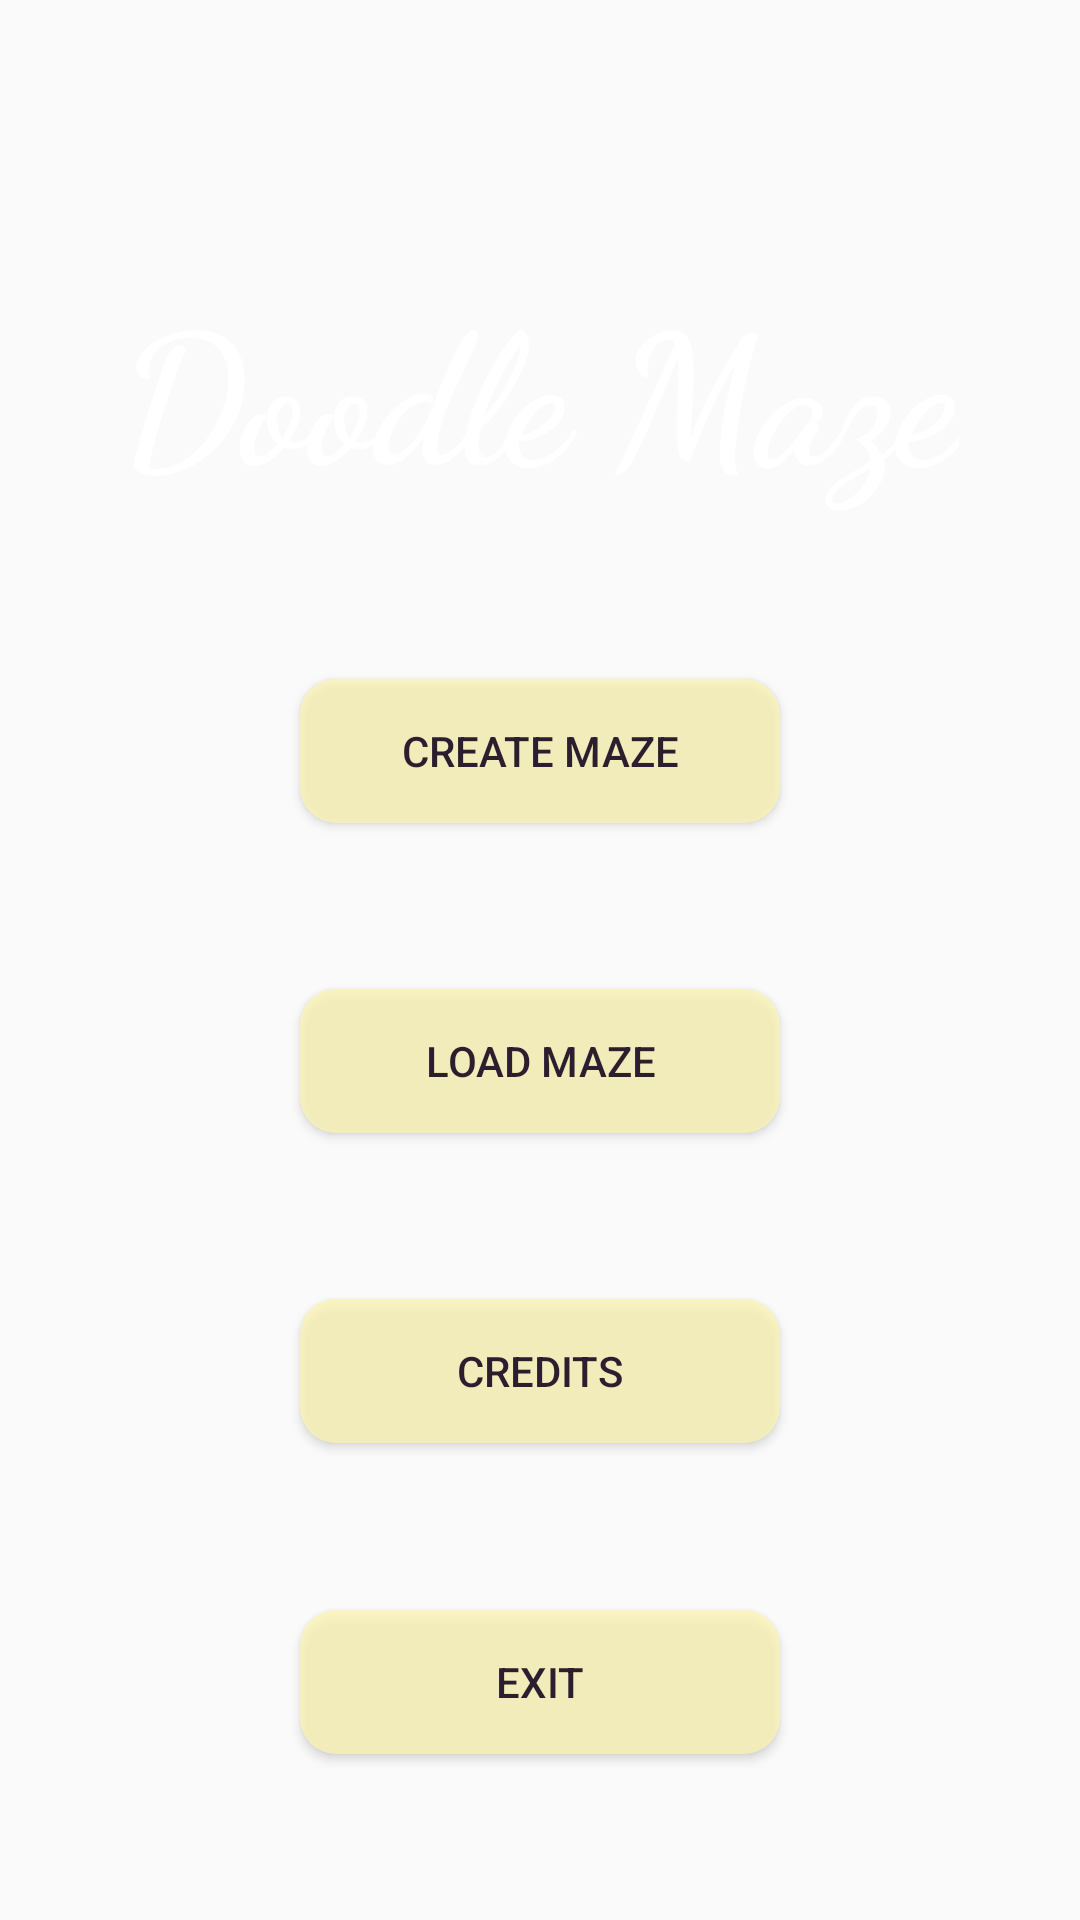

Produce the Android XML layout that renders to this screen, including the resource entries it uses.
<!-- AndroidManifest.xml: application theme AppTheme -->
<!-- res/layout/activity_main.xml -->
<?xml version="1.0" encoding="utf-8"?>


<androidx.constraintlayout.widget.ConstraintLayout xmlns:android="http://schemas.android.com/apk/res/android"
    xmlns:app="http://schemas.android.com/apk/res-auto"
    xmlns:tools="http://schemas.android.com/tools"
    android:layout_width="match_parent"
    android:layout_height="match_parent"
    android:animateLayoutChanges="true"
    android:background="@drawable/main_bg"
    tools:context=".MainActivity">

    <TextView
        android:id="@+id/name_holder"
        android:layout_width="wrap_content"
        android:layout_height="wrap_content"
        android:textAppearance="@style/TextAppearance.AppCompat.Medium"
        android:textColor="#FFFFFF"
        app:layout_constraintBottom_toTopOf="@+id/textView4"
        app:layout_constraintEnd_toEndOf="parent"
        app:layout_constraintStart_toStartOf="parent"
        app:layout_constraintTop_toTopOf="parent" />

    <TextView
        android:id="@+id/textView4"
        android:layout_width="wrap_content"
        android:layout_height="wrap_content"
        android:layout_marginTop="32dp"
        android:fontFamily="cursive"
        android:text="@string/doodle_maze"
        android:textAlignment="textStart"
        android:textColor="#FFFFFF"
        android:textSize="60sp"
        android:textStyle="bold"
        app:layout_constraintBottom_toTopOf="@+id/sign_in"
        app:layout_constraintHorizontal_bias="0.5"
        app:layout_constraintLeft_toLeftOf="parent"
        app:layout_constraintRight_toRightOf="parent"
        app:layout_constraintTop_toTopOf="parent" />

    <Button
        android:id="@+id/sign_in"
        android:layout_width="160dp"
        android:layout_height="wrap_content"
        android:background="@drawable/button_round_corner"
        android:onClick="openCreateMazeScreen"
        android:text="@string/create_maze"
        android:textColor="#2D1E2F"
        app:layout_constraintBottom_toTopOf="@+id/load_maze"
        app:layout_constraintEnd_toEndOf="parent"
        app:layout_constraintHorizontal_bias="0.5"
        app:layout_constraintStart_toStartOf="parent"
        app:layout_constraintTop_toBottomOf="@+id/textView4" />

    <Button
        android:id="@+id/load_maze"
        android:layout_width="160dp"
        android:layout_height="wrap_content"
        android:background="@drawable/button_round_corner"
        android:onClick="openLoadMazeScreen"
        android:text="@string/load_maze"
        android:textColor="#2D1E2F"
        app:layout_constraintBottom_toTopOf="@+id/credits"
        app:layout_constraintEnd_toEndOf="parent"
        app:layout_constraintHorizontal_bias="0.5"
        app:layout_constraintStart_toStartOf="parent"
        app:layout_constraintTop_toBottomOf="@+id/sign_in" />

    <Button
        android:id="@+id/credits"
        android:layout_width="160dp"
        android:layout_height="wrap_content"
        android:background="@drawable/button_round_corner"
        android:onClick="onClickCredits"
        android:text="@string/credits"
        android:textColor="#2D1E2F"
        app:layout_constraintBottom_toTopOf="@+id/exit"
        app:layout_constraintEnd_toEndOf="parent"
        app:layout_constraintHorizontal_bias="0.5"
        app:layout_constraintStart_toStartOf="parent"
        app:layout_constraintTop_toBottomOf="@+id/load_maze" />

    <Button
        android:id="@+id/exit"
        android:layout_width="160dp"
        android:layout_height="wrap_content"
        android:background="@drawable/button_round_corner"
        android:onClick="onClickExit"
        android:text="@string/exit"
        android:textColor="#2D1E2F"
        app:layout_constraintBottom_toBottomOf="parent"
        app:layout_constraintEnd_toEndOf="parent"
        app:layout_constraintHorizontal_bias="0.5"
        app:layout_constraintStart_toStartOf="parent"
        app:layout_constraintTop_toBottomOf="@+id/credits" />

</androidx.constraintlayout.widget.ConstraintLayout>
<!-- resources referenced by this layout -->
<resources>
  <!-- drawable button_round_corner (drawable) -->
  <?xml version="1.0" encoding="utf-8"?>
  <shape xmlns:android="http://schemas.android.com/apk/res/android"
      android:shape="rectangle">
      <solid android:color="#BBFCF6B1" />
      <corners android:radius="12dp" />
  </shape>
  <!-- drawable main_bg (drawable) -->
  <?xml version="1.0" encoding="utf-8"?>
  <layer-list xmlns:android="http://schemas.android.com/apk/res/android">
      <item>
          <bitmap android:gravity="center|bottom|clip_vertical"
              android:src="@drawable/maze_bg" />
      </item>
  </layer-list>
  <string name="create_maze">Create Maze</string>
  <string name="credits">Credits</string>
  <string name="doodle_maze">Doodle Maze</string>
  <string name="exit">Exit</string>
  <string name="load_maze">Load Maze</string>
  <style name="AppTheme" parent="Theme.AppCompat.Light.DarkActionBar">
          
          <item name="colorPrimary">@color/colorPrimary</item>
          <item name="colorPrimaryDark">@color/colorPrimaryDark</item>
          <item name="colorAccent">@color/colorAccent</item>
      </style>
  <!-- not gathered from this repository: default colours our renderer supplied (Android Studio template values) -->
  <color name="colorPrimary">#FF6200EE</color>
  <color name="colorPrimaryDark">#FF3700B3</color>
  <color name="colorAccent">#FF03DAC5</color>
</resources>
